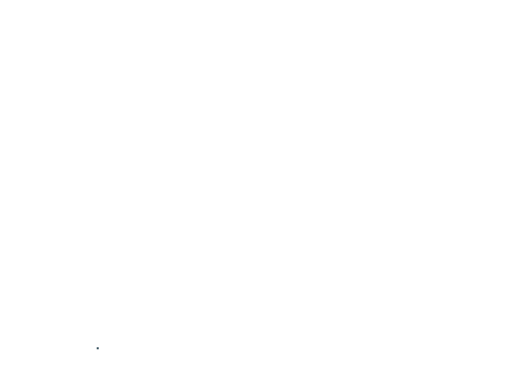
t = 0.00 s
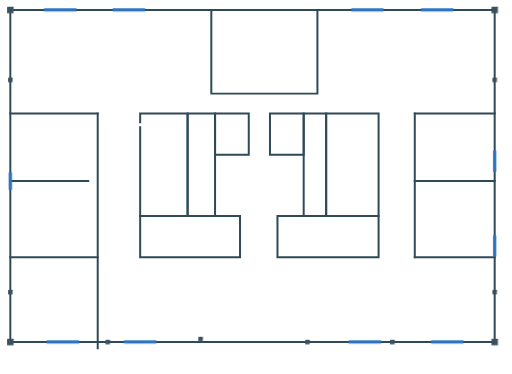
t = 1.45 s
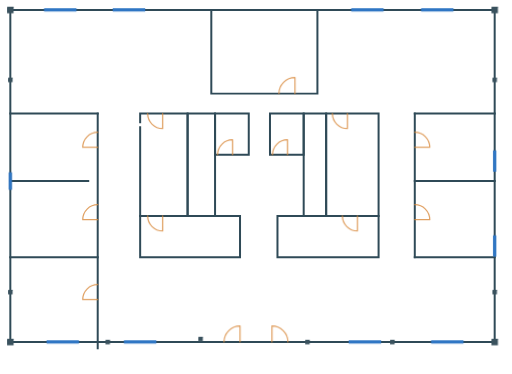
t = 1.70 s
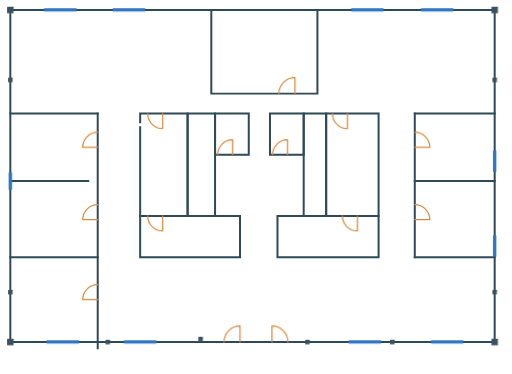
t = 1.95 s
t = 2.20 s: frame unchanged from t = 1.95 s, image omitted
t = 2.45 s: frame unchanged from t = 1.95 s, image omitted

The animated SVG that drew these frames (rendered in a browser with its animation timeline set to each time). Animation: 2 CSS @keyframes rules; one cycle of 2.45 s.

<svg xmlns="http://www.w3.org/2000/svg" viewBox="0 0 2048 1498" role="img" aria-label="Vector redraw of the floor plan: traced walls, columns, windows and door swings, with a few raw errors">
  <defs>
    <style>
      .wall   { fill: none; stroke: #2f4a57; stroke-width: 8; stroke-linecap: square; stroke-linejoin: miter;
                stroke-dasharray: 100; stroke-dashoffset: 0; }
      .col    { fill: #3a525e; opacity: 1; }
      .window { fill: none; stroke: #2f76c4; stroke-width: 13; stroke-linecap: butt; opacity: 1; }
      .door   { fill: none; stroke: #d98a3d; stroke-width: 5; stroke-linecap: round; stroke-linejoin: round; opacity: 1; }

      .wall, .col, .window, .door { animation-iteration-count: 1; animation-fill-mode: both; animation-timing-function: ease-out; }
      @keyframes draw { from { stroke-dashoffset: 100; } to { stroke-dashoffset: 0; } }
      @keyframes show { from { opacity: 0; } to { opacity: 1; } }
      .wall   { animation: draw 1.0s .1s both; }
      .col    { animation: show .4s .9s both; }
      .window { animation: show .45s 1.1s both; }
      .door   { animation: show .5s 1.45s both; }
    </style>
  </defs>

  <g id="walls">
    <rect class="wall" pathLength="100" x="845" y="40" width="425" height="335"/>
    <!-- envelope: left corridor wall overshoots past the bottom (raw, un-snapped corner) -->
    <line class="wall" pathLength="100" x1="390" y1="455" x2="390" y2="1395"/>
    <rect class="wall" pathLength="100" x="40" y="40" width="1940" height="1330"/>
    <line class="wall" pathLength="100" x1="40" y1="455" x2="390" y2="455"/>
    <!-- raw breakpoint 1: this divider stops short of the corridor wall -->
    <line class="wall" pathLength="100" x1="40" y1="725" x2="352" y2="725"/>
    <line class="wall" pathLength="100" x1="40" y1="1030" x2="390" y2="1030"/>
    <line class="wall" pathLength="100" x1="1660" y1="455" x2="1660" y2="1030"/>
    <line class="wall" pathLength="100" x1="1660" y1="455" x2="1980" y2="455"/>
    <line class="wall" pathLength="100" x1="1660" y1="725" x2="1980" y2="725"/>
    <line class="wall" pathLength="100" x1="1660" y1="1030" x2="1980" y2="1030"/>
    <!-- raw breakpoint 2: stair core room left wall has a small open joint (y490-510) -->
    <path class="wall" pathLength="100" d="M560 490 V455 H750 V865 H560 V510"/>
    <rect class="wall" pathLength="100" x="750" y="455" width="110" height="410"/>
    <rect class="wall" pathLength="100" x="860" y="455" width="135" height="165"/>
    <rect class="wall" pathLength="100" x="560" y="865" width="400" height="165"/>
    <rect class="wall" pathLength="100" x="1080" y="455" width="135" height="165"/>
    <rect class="wall" pathLength="100" x="1215" y="455" width="90" height="410"/>
    <rect class="wall" pathLength="100" x="1305" y="455" width="210" height="410"/>
    <rect class="wall" pathLength="100" x="1110" y="865" width="405" height="165"/>
  </g>

  <g id="columns">
    <rect class="col" x="27.0" y="27.0" width="26" height="26" rx="1"/>
    <rect class="col" x="1967.0" y="27.0" width="26" height="26" rx="1"/>
    <rect class="col" x="27.0" y="1357.0" width="26" height="26" rx="1"/>
    <rect class="col" x="1967.0" y="1357.0" width="26" height="26" rx="1"/>
    <rect class="col" x="31.0" y="311.0" width="18" height="18" rx="1"/>
    <rect class="col" x="31.0" y="1161.0" width="18" height="18" rx="1"/>
    <rect class="col" x="1971.0" y="311.0" width="18" height="18" rx="1"/>
    <rect class="col" x="1971.0" y="1161.0" width="18" height="18" rx="1"/>
    <rect class="col" x="421.0" y="1361.0" width="18" height="18" rx="1"/>
    <!-- raw: this column is off the grid line (will be snapped in correction) -->
    <rect class="col" x="793.0" y="1349.0" width="18" height="18" rx="1"/>
    <rect class="col" x="1221.0" y="1361.0" width="18" height="18" rx="1"/>
    <rect class="col" x="1561.0" y="1361.0" width="18" height="18" rx="1"/>
  </g>

  <g id="windows">
    <line class="window" x1="175.0" y1="40" x2="305.0" y2="40"/>
    <line class="window" x1="450.0" y1="40" x2="580.0" y2="40"/>
    <line class="window" x1="1405.0" y1="40" x2="1535.0" y2="40"/>
    <line class="window" x1="1685.0" y1="40" x2="1815.0" y2="40"/>
    <line class="window" x1="185.0" y1="1370" x2="315.0" y2="1370"/>
    <line class="window" x1="495.0" y1="1370" x2="625.0" y2="1370"/>
    <line class="window" x1="1395.0" y1="1370" x2="1525.0" y2="1370"/>
    <line class="window" x1="1725.0" y1="1370" x2="1855.0" y2="1370"/>
    <!-- raw: this left-wall window straddles the y=725 partition (spans two rooms) -->
    <line class="window" x1="40" y1="690" x2="40" y2="760"/>
    <line class="window" x1="1980" y1="602.5" x2="1980" y2="687.5"/>
    <line class="window" x1="1980" y1="942.5" x2="1980" y2="1027.5"/>
  </g>

  <!-- DOORS: unified style — leaf line + 90-degree swing arc, opening into each room -->
  <g id="doors">
    <path class="door" d="M390 590 L330 590 M330 590 A60 60 0 0 1 390 530"/>
    <path class="door" d="M390 880 L330 880 M330 880 A60 60 0 0 1 390 820"/>
    <path class="door" d="M390 1200 L330 1200 M330 1200 A60 60 0 0 1 390 1140"/>
    <path class="door" d="M1660 590 L1720 590 M1720 590 A60 60 0 0 0 1660 530"/>
    <path class="door" d="M1660 880 L1720 880 M1720 880 A60 60 0 0 0 1660 820"/>
    <path class="door" d="M1180 375 L1180 311 M1180 311 A64 64 0 0 0 1116 375"/>
    <path class="door" d="M650 455 L650 515 M650 515 A60 60 0 0 1 590 455"/>
    <path class="door" d="M930 620 L930 560 M930 560 A60 60 0 0 0 870 620"/>
    <path class="door" d="M1150 620 L1150 560 M1150 560 A60 60 0 0 0 1090 620"/>
    <path class="door" d="M1390 455 L1390 515 M1390 515 A60 60 0 0 1 1330 455"/>
    <path class="door" d="M650 865 L650 925 M650 925 A60 60 0 0 1 590 865"/>
    <path class="door" d="M1430 865 L1430 925 M1430 925 A60 60 0 0 1 1370 865"/>
    <path class="door" d="M960 1370 L960 1306 M960 1306 A64 64 0 0 0 896 1370"/>
    <path class="door" d="M1088 1370 L1088 1306 M1088 1306 A64 64 0 0 1 1152 1370"/>
  </g>
</svg>
